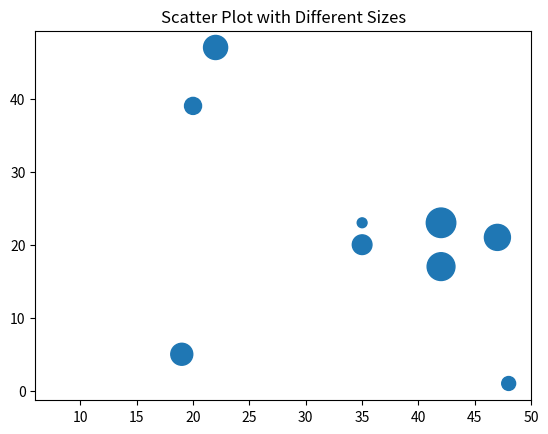

Write the Python code that produced this figure.
import matplotlib.pyplot as plt
import random

x = [random.randint(1, 50) for _ in range(10)]
y = [random.randint(1, 50) for _ in range(10)]
sizes = [i * 50 for i in range(10)]

plt.scatter(x, y, s=sizes)
plt.title("Scatter Plot with Different Sizes")
plt.show()
